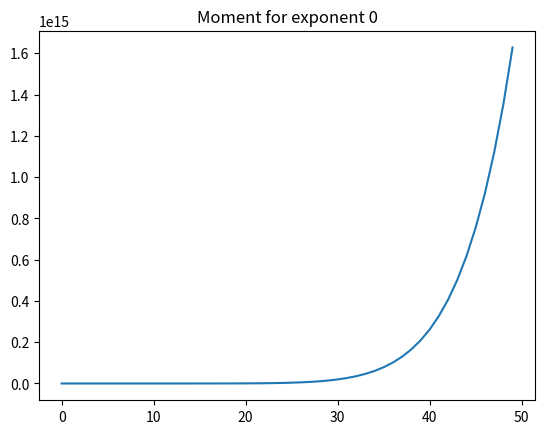
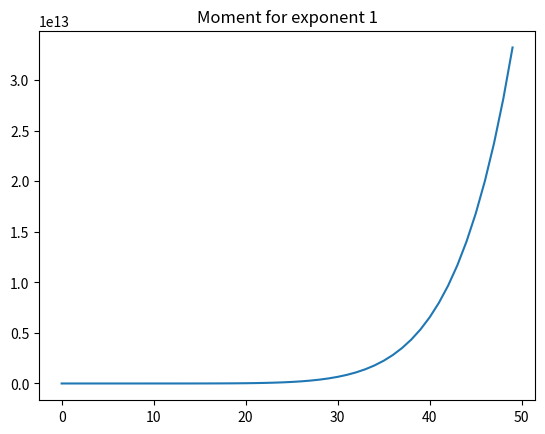
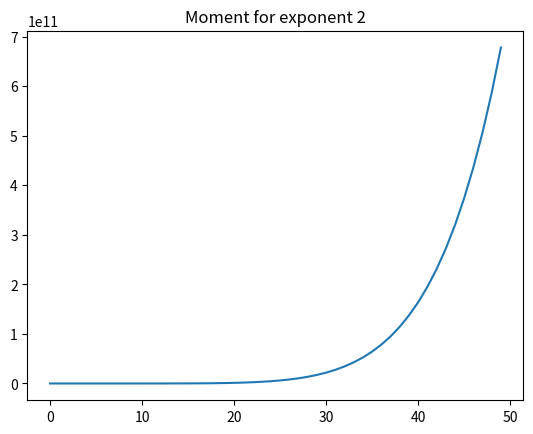
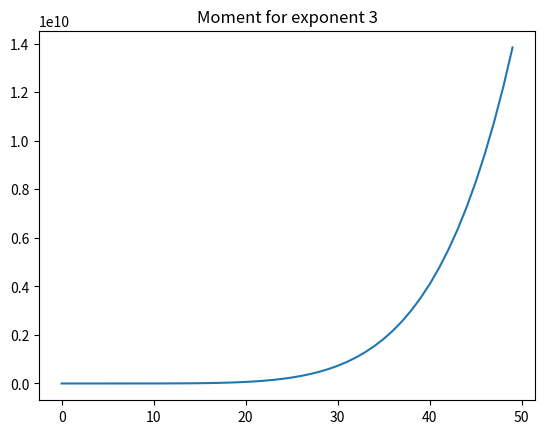
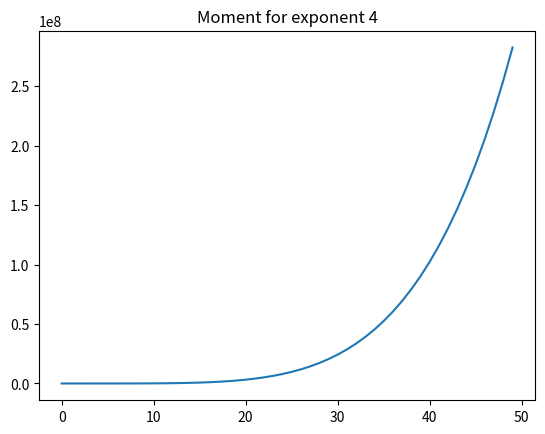
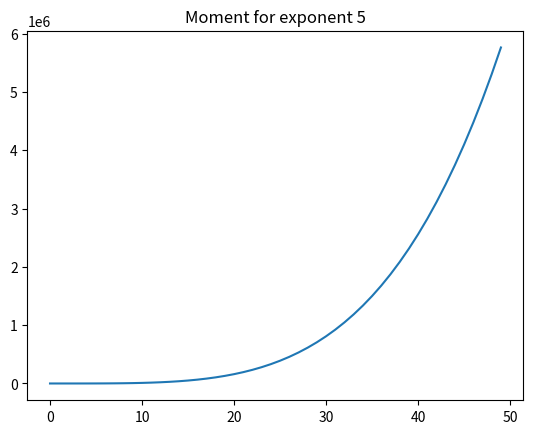
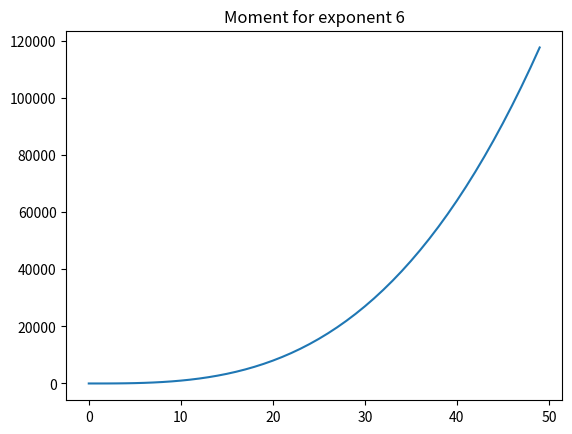
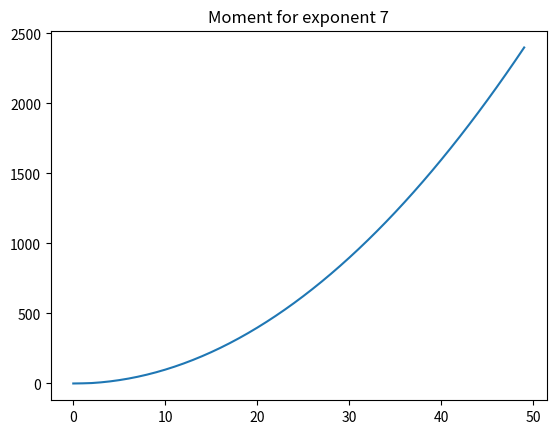
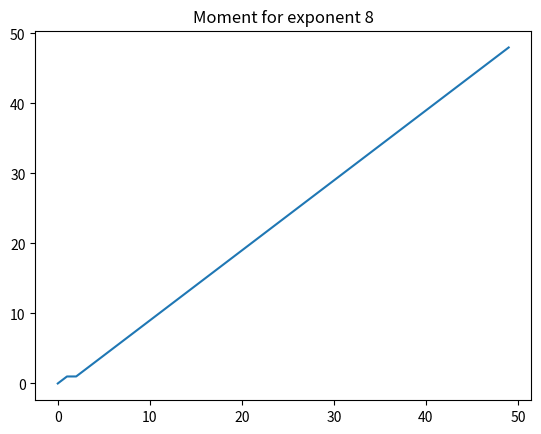
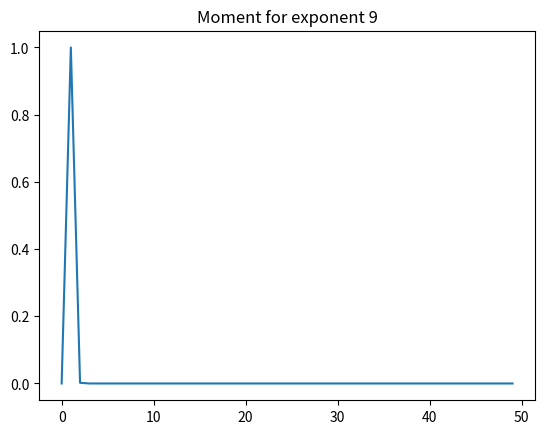

Reproduce these figures in Python, in order.
import numpy as np
import matplotlib.pyplot as plt

def moment_test(f,max_step):
    """Simple test for highest x term"""
    n = max_step

    t = np.arange(0,50)
    f_min = np.min(f(t))
    max_errors=np.zeros(n)
    for j in range(n):

        deg = j
        x = np.zeros(50)
        for i in range(1,50):
            x[i] += f(i)/i**j-1

        max_error = np.max(x)
        max_errors[j]+=max_error
        if max_error == np.min(max_errors[j-1]):
            deg = j-1

            print("Max error reached at step", deg)
            return deg

        #print(f"Max error {np.max(x)} Average Error {np.mean(x)}")
        print(f"Max errors {max_errors}")
        plt.plot(t, x)
        plt.title(f"Moment for exponent {j}")
        plt.show()

    return deg


def f(x):
    return x**9+1

print("Moment test ", moment_test(f,13))
